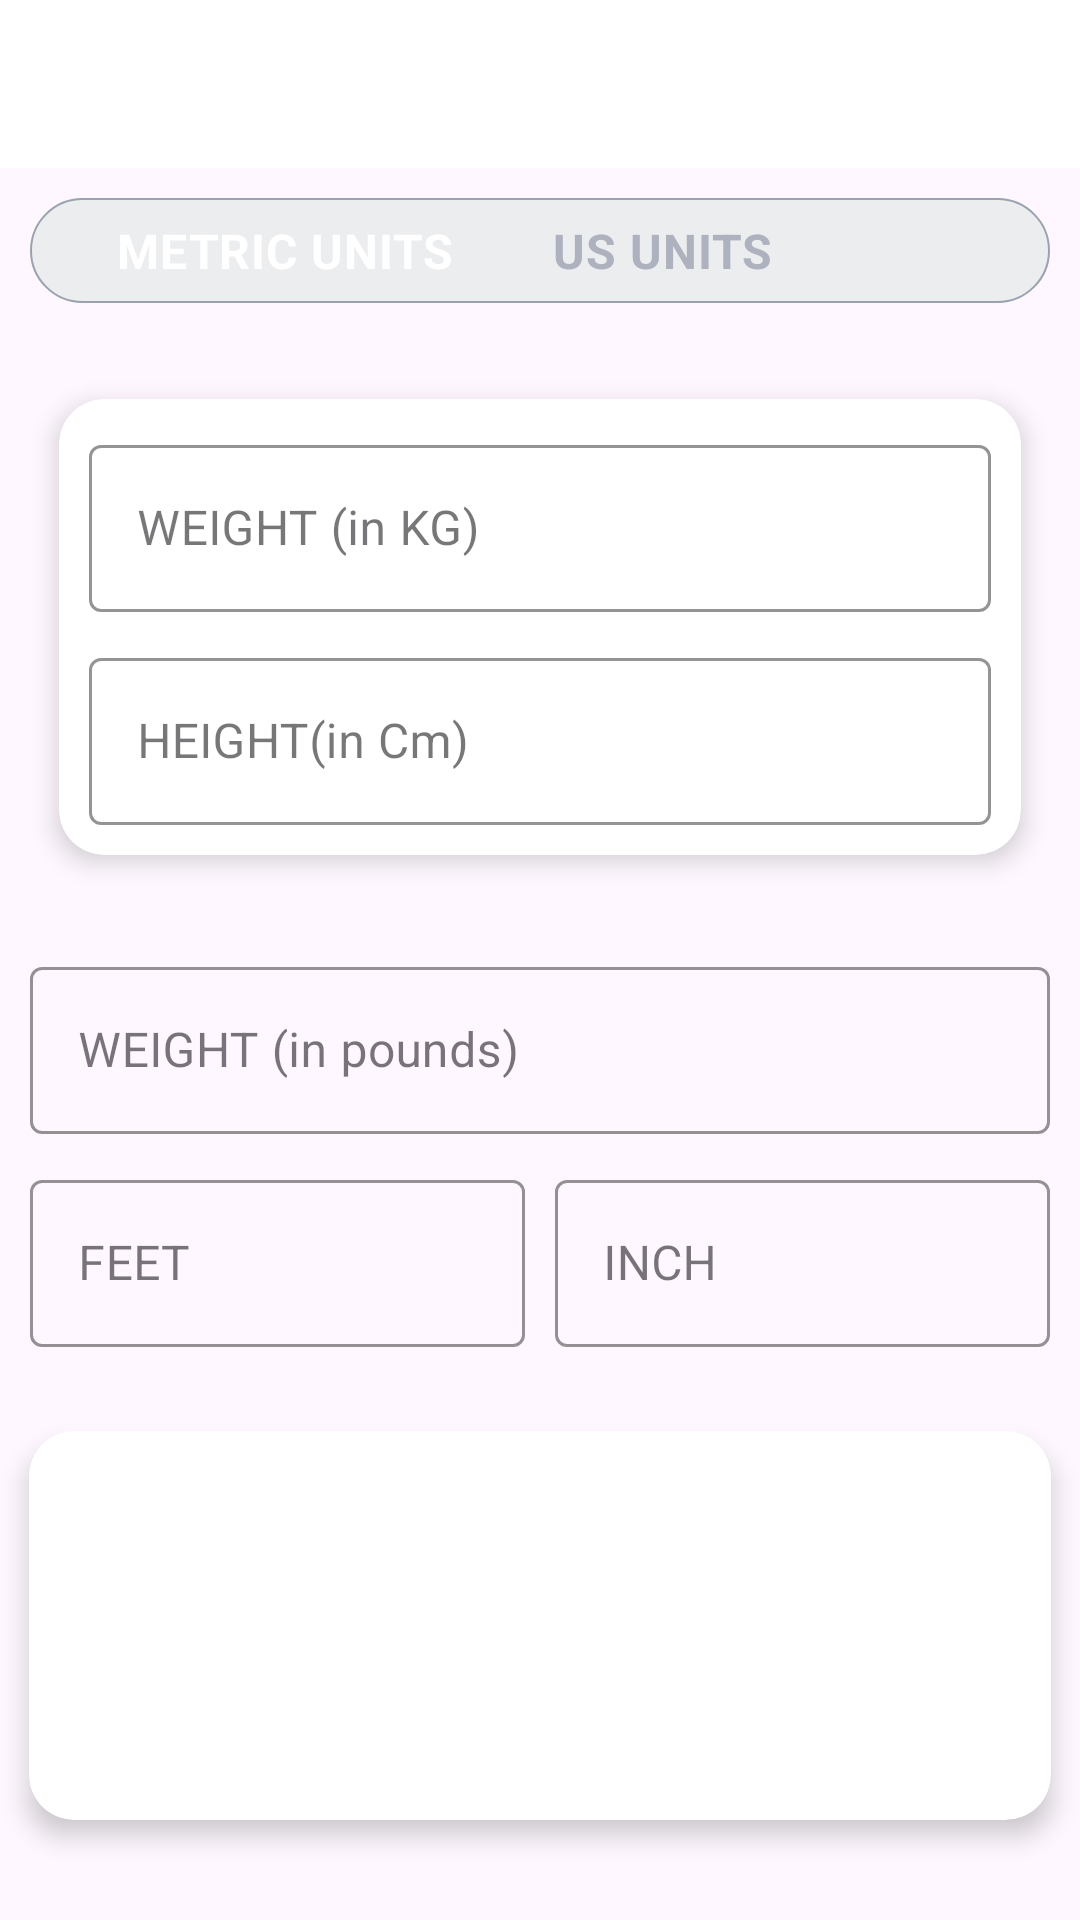

Reconstruct the res/layout file that produces this screen, plus the resources it refers to.
<!-- AndroidManifest.xml: application theme Theme._7MinWorkout -->
<!-- res/layout/activity_bmiactivity.xml -->
<?xml version="1.0" encoding="utf-8"?>
<RelativeLayout xmlns:android="http://schemas.android.com/apk/res/android"
    xmlns:app="http://schemas.android.com/apk/res-auto"
    xmlns:tools="http://schemas.android.com/tools"
    android:layout_width="match_parent"
    android:layout_height="match_parent"
    tools:context=".BMIActivity">

    <androidx.appcompat.widget.Toolbar
        android:id="@+id/toolbar_bmi_activity"
        android:layout_width="match_parent"
        android:layout_height="?android:attr/actionBarSize"
        android:background="@color/white"/>

    <RadioGroup
        android:id="@+id/rgUnits"
        android:layout_width="match_parent"
        android:layout_height="wrap_content"
        android:layout_below="@+id/toolbar_bmi_activity"
        android:layout_margin="10dp"
        android:background="@drawable/radio_group_tab_background"
        android:orientation="horizontal">

        <RadioButton
            android:id="@+id/rbMetricUnits"
            android:layout_width="0dp"
            android:layout_height="35dp"
            android:layout_weight="1"
            android:background="@drawable/drawable_unit_selector"
            android:button="@null"
            android:checked="true"
            android:gravity="center"
            android:text="METRIC UNITS"
            android:textColor="@drawable/units_tab_color_selector"
            android:textSize="16sp"
            android:textStyle="bold"/>
        <RadioButton
            android:id="@+id/rbUsUnits"
            android:layout_width="0dp"
            android:layout_height="35dp"
            android:layout_weight="1"
            android:background="@drawable/drawable_unit_selector"
            android:button="@null"
            android:checked="false"
            android:text=" US UNITS"
            android:textColor="@drawable/units_tab_color_selector"
            android:textSize="16sp"
            android:textStyle="bold"/>
    </RadioGroup>

    
    <androidx.cardview.widget.CardView
        android:id="@+id/cardViewMetricUnits"
        android:layout_width="match_parent"
        android:layout_height="wrap_content"
        android:layout_below="@+id/rgUnits"
        android:layout_margin="10dp"
        app:cardCornerRadius="15dp"
        app:cardElevation="5dp"
        app:cardUseCompatPadding="true">

        <LinearLayout
            android:layout_width="match_parent"
            android:layout_height="wrap_content"
            android:orientation="vertical"
            android:padding="10dp">

            
            <com.google.android.material.textfield.TextInputLayout
                android:id="@+id/tilMetricUnitWeight"
                android:layout_width="match_parent"
                android:layout_height="wrap_content"
                app:boxStrokeColor="@color/colorPrimary"
                app:hintTextColor="@color/colorPrimary"
                style="@style/Widget.MaterialComponents.TextInputLayout.OutlinedBox">

                <androidx.appcompat.widget.AppCompatEditText
                    android:id="@+id/eMetricUnitWeight"
                    android:layout_width="match_parent"
                    android:layout_height="wrap_content"
                    android:hint="@string/weight_in_kg"
                    android:inputType="numberDecimal"
                    android:textSize="16sp"/>
            </com.google.android.material.textfield.TextInputLayout>

            
            <com.google.android.material.textfield.TextInputLayout
                android:id="@+id/tilMetricUnitHeight"
                android:layout_width="match_parent"
                android:layout_height="wrap_content"
                android:layout_marginTop="10dp"
                app:boxStrokeColor="@color/colorAccent"
                app:hintTextColor="@color/colorAccent"
                style="@style/Widget.MaterialComponents.TextInputLayout.OutlinedBox">

                <androidx.appcompat.widget.AppCompatEditText
                    android:id="@+id/etMetricUnitHeight"
                    android:layout_width="match_parent"
                    android:layout_height="wrap_content"
                    android:hint="@string/height_in_cm"
                    android:inputType="numberDecimal"
                    android:textSize="16sp"/>
            </com.google.android.material.textfield.TextInputLayout>

        </LinearLayout>
    </androidx.cardview.widget.CardView>

    
    <com.google.android.material.textfield.TextInputLayout
        android:id="@+id/tilUSMetricUnitWeight"
        android:layout_width="match_parent"
        android:layout_height="wrap_content"
        android:layout_below="@id/cardViewMetricUnits"
        android:layout_margin="10dp"
        app:boxStrokeColor="@color/colorAccent"
        app:hintTextColor="@color/colorAccent"
        style="@style/Widget.MaterialComponents.TextInputLayout.OutlinedBox">

        <androidx.appcompat.widget.AppCompatEditText
            android:id="@+id/etUSMetricUnitWeight"
            android:layout_width="match_parent"
            android:layout_height="wrap_content"
            android:hint="@string/s"
            android:inputType="numberDecimal"
            android:textSize="16sp"/>
    </com.google.android.material.textfield.TextInputLayout>

    
    <LinearLayout
        android:id="@+id/llUSUnitHeight"
        android:layout_width="match_parent"
        android:layout_height="wrap_content"
        android:layout_below="@+id/tilUSMetricUnitWeight"
        android:orientation="horizontal"
        android:layout_marginStart="10dp"
        android:layout_marginEnd="10dp">

        <com.google.android.material.textfield.TextInputLayout
            android:id="@+id/tilMetricUnitHeightFeet"
            android:layout_width="0dp"
            android:layout_height="wrap_content"
            android:layout_weight="1"
            android:layout_marginEnd="5dp"
            app:boxStrokeColor="@color/colorAccent"
            app:hintTextColor="@color/colorAccent"
            style="@style/Widget.MaterialComponents.TextInputLayout.OutlinedBox">

            <androidx.appcompat.widget.AppCompatEditText
                android:id="@+id/etMetricUnitHeightFeet"
                android:layout_width="match_parent"
                android:layout_height="wrap_content"
                android:hint="@string/feet"
                android:inputType="numberDecimal"
                android:textSize="16sp"/>
        </com.google.android.material.textfield.TextInputLayout>

        <com.google.android.material.textfield.TextInputLayout
            android:id="@+id/tilMetricUnitHeightInch"
            android:layout_width="0dp"
            android:layout_height="wrap_content"
            android:layout_weight="1"
            android:layout_marginStart="5dp"
            app:boxStrokeColor="@color/colorAccent"
            app:hintTextColor="@color/colorAccent"
            style="@style/Widget.MaterialComponents.TextInputLayout.OutlinedBox">

            <androidx.appcompat.widget.AppCompatEditText
                android:id="@+id/etMetricUnitHeightInch"
                android:layout_width="match_parent"
                android:layout_height="wrap_content"
                android:hint="@string/inch"
                android:inputType="numberDecimal"
                android:textSize="16sp"/>
        </com.google.android.material.textfield.TextInputLayout>
    </LinearLayout>

    
    <androidx.cardview.widget.CardView
        android:id="@+id/cardViewBMIResult"
        android:layout_width="match_parent"
        android:layout_height="wrap_content"
        android:layout_below="@id/llUSUnitHeight"
        android:layout_marginTop="16dp"
        app:cardCornerRadius="15dp"
        app:cardElevation="5dp"
        app:cardUseCompatPadding="true">

        <LinearLayout
            android:id="@+id/llDisplayBMIResult"
            android:layout_width="match_parent"
            android:layout_height="wrap_content"
            android:orientation="vertical"
            android:padding="10dp"
            android:visibility="invisible"
            tools:visibility="visible">

            <TextView
                android:id="@+id/tvYourBMI"
                android:layout_width="match_parent"
                android:layout_height="wrap_content"
                android:gravity="center"
                android:text="@string/your_bmi"
                android:textAllCaps="true"
                android:textSize="16sp"
                android:textStyle="bold" />

            <TextView
                android:id="@+id/tvBMIValue"
                android:layout_width="match_parent"
                android:layout_height="wrap_content"
                android:layout_marginTop="5dp"
                android:gravity="center"
                android:textSize="18sp"
                android:textStyle="bold"
                tools:text="15.00" />

            <TextView
                android:id="@+id/tvBMIType"
                android:layout_width="match_parent"
                android:layout_height="wrap_content"
                android:layout_marginTop="5dp"
                android:gravity="center"
                android:textSize="18sp"
                tools:text="NORMAL" />

            <TextView
                android:id="@+id/tvBMIDescription"
                android:layout_width="match_parent"
                android:layout_height="wrap_content"
                android:layout_marginTop="5dp"
                android:gravity="center"
                android:textSize="18sp"
                tools:text="NORMAL" />

        </LinearLayout>
    </androidx.cardview.widget.CardView>

    
    <Button
        android:id="@+id/btnCalculateUnits"
        android:layout_width="match_parent"
        android:layout_height="wrap_content"
        android:layout_below="@id/cardViewBMIResult"
        android:layout_marginStart="10dp"
        android:layout_marginTop="10dp"
        android:layout_marginEnd="10dp"
        android:layout_marginBottom="10dp"
        android:backgroundTint="@color/colorAccent"
        android:text="@string/calculate"
        android:textColor="#FFFFFF"
        android:textSize="18sp" />

</RelativeLayout>
<!-- resources referenced by this layout -->
<resources>
  <color name="colorAccent">#008F24</color>
  <color name="colorPrimary">#B2212121</color>
  <color name="white">#FFFFFFFF</color>
  <!-- drawable radio_group_tab_background (drawable) -->
  <?xml version="1.0" encoding="utf-8"?>
  <shape xmlns:android="http://schemas.android.com/apk/res/android"
      android:shape="rectangle"
      >
      <solid android:color="#ECEDEF"/>
      <stroke
          android:width="0.5dp"
          android:color="#9AA2AF"/>
      <corners android:radius="30dp"/>
  
  
  </shape>
  <!-- drawable units_tab_color_selector (drawable) -->
  <?xml version="1.0" encoding="utf-8"?>
  <selector xmlns:android="http://schemas.android.com/apk/res/android">
      <item android:color = "#FFFFFF" android:state_checked="true"/>
      <item android:color = "#ADB2BE" android:state_checked="false"/>
  </selector>
  <string name="calculate">CALCULATE</string>
  <string name="feet">FEET</string>
  <string name="height_in_cm">HEIGHT(in Cm)</string>
  <string name="inch">INCH</string>
  <string name="s">WEIGHT (in pounds)</string>
  <string name="weight_in_kg">WEIGHT (in KG)</string>
  <string name="your_bmi">YOUR BMI</string>
  <style name="Theme._7MinWorkout" parent="Base.Theme._7MinWorkout" />
  <style name="Base.Theme._7MinWorkout" parent="Theme.Material3.DayNight.NoActionBar">
          
          
      </style>
</resources>
